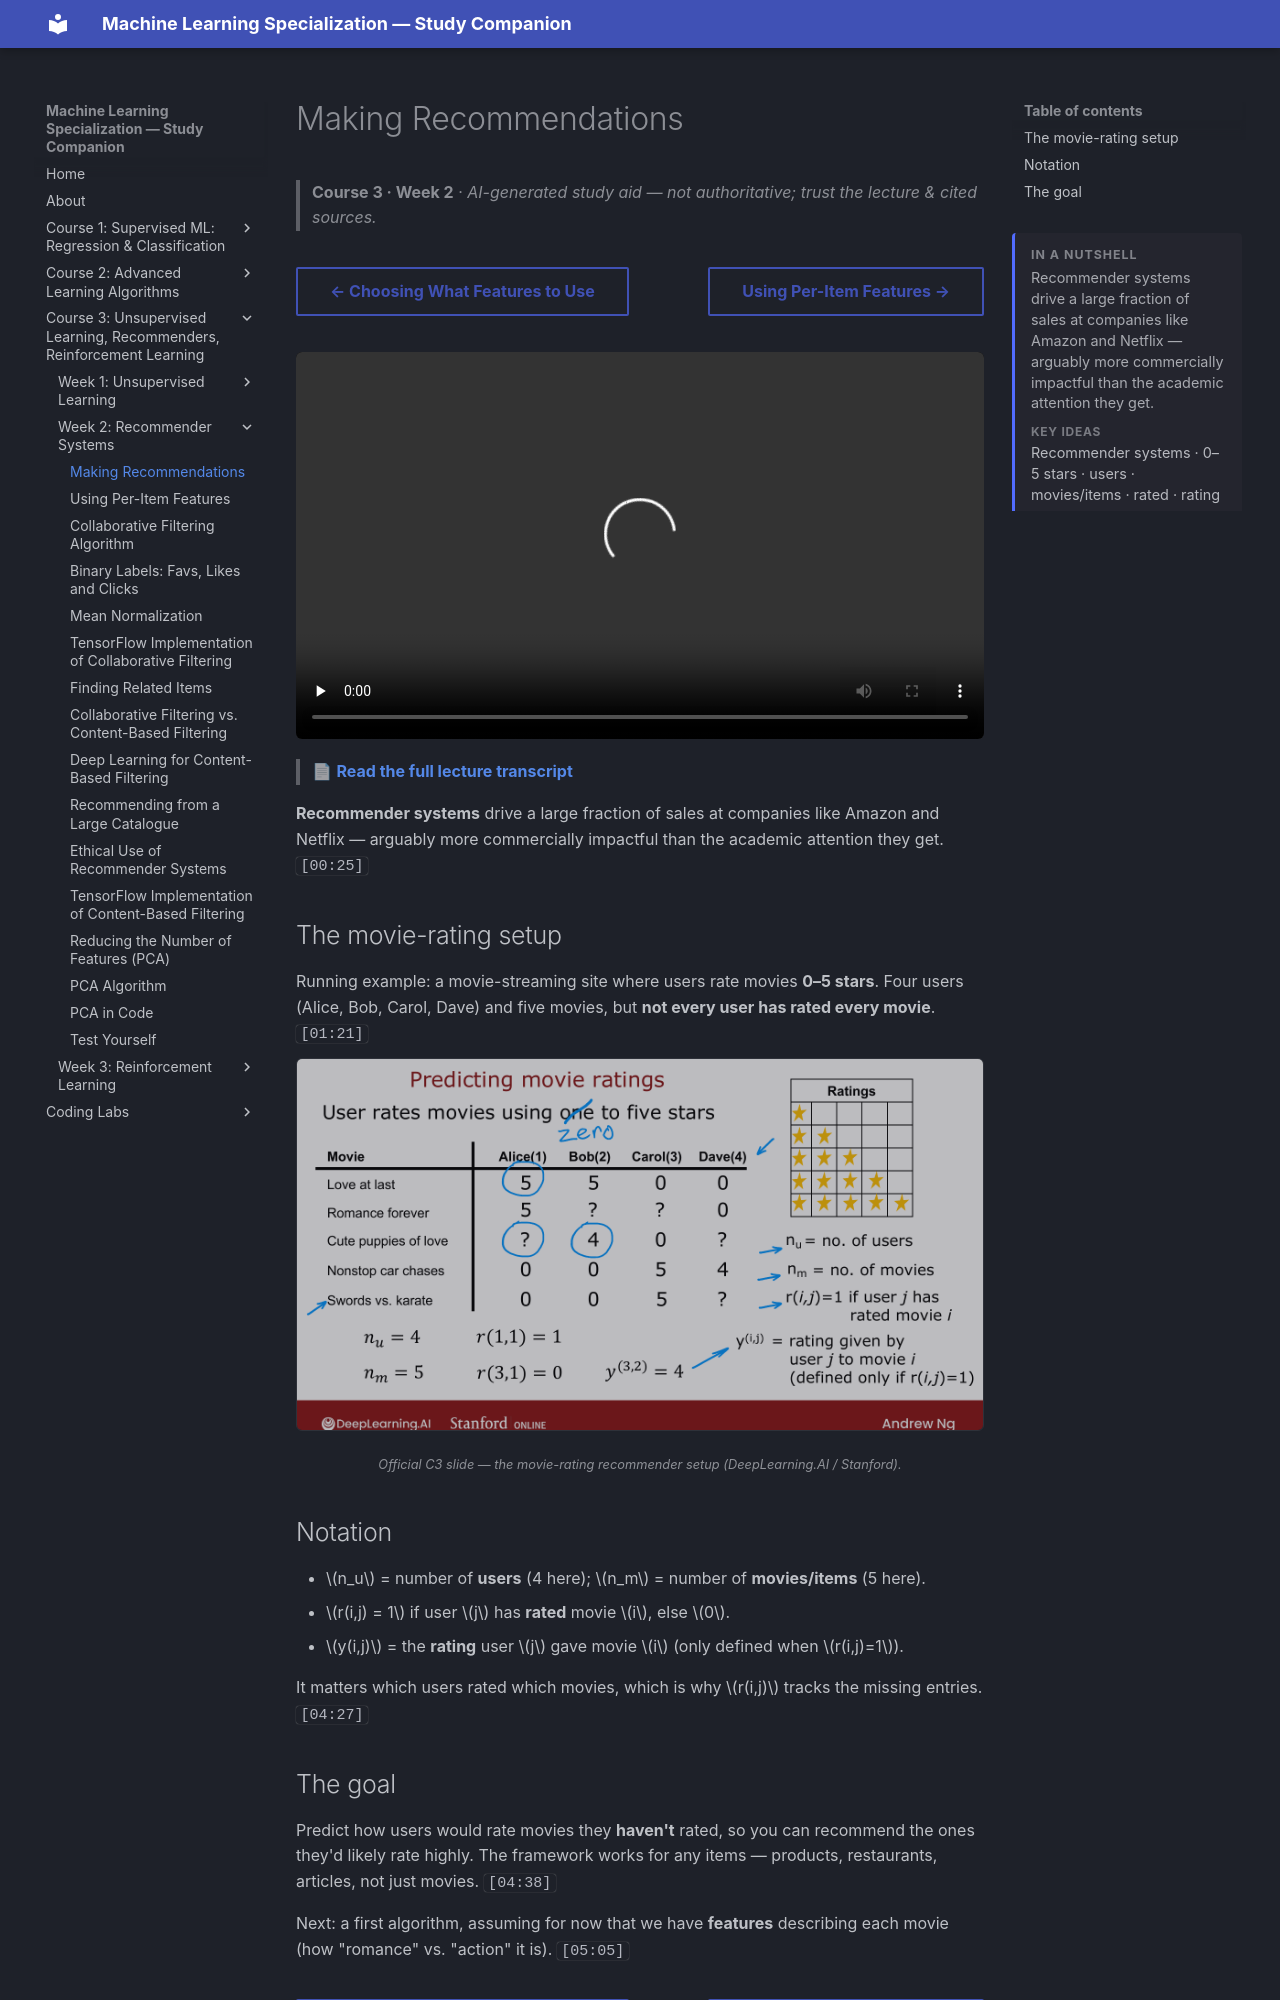

repository: pcpuwu/ml-spec-wiki · page: course-3/week-2/making-recommendations/index.html · generator: mkdocs

---
summary: '<p>Recommender systems drive a large fraction of sales at companies like Amazon and Netflix — arguably more commercially impactful than the academic attention they get.</p><span class="toc-summary__sub">Key ideas</span><p class="toc-summary__chips">Recommender systems · 0–5 stars · users · movies/items · rated · rating</p>'
---
# Making Recommendations

> **Course 3 · Week 2** · _AI-generated study aid — not authoritative; trust the lecture & cited sources._

<div class="ep-nav" markdown>

[← Choosing What Features to Use](../../course-3/week-1/choosing-what-features-to-use.md){ .md-button }

[Using Per-Item Features →](../../course-3/week-2/using-per-item-features.md){ .md-button }

</div>

<div class="video-wrap"><video controls preload="none" playsinline src="https://dyckms5inbsqq.cloudfront.net/dlai/unsupervised-learning-recommenders-reinforcement-learning/W2/L1-MLS-C3W2L1S01-making-recommendat/lc-unsupervised-learning-recommenders-reinforcement-learning-W2-L1-MLS-C3W2L1S01-making-recommendat-master_360p.mp4?v=1752487437">Your browser can't play this video — <a href="https://dyckms5inbsqq.cloudfront.net/dlai/unsupervised-learning-recommenders-reinforcement-learning/W2/L1-MLS-C3W2L1S01-making-recommendat/lc-unsupervised-learning-recommenders-reinforcement-learning-W2-L1-MLS-C3W2L1S01-making-recommendat-master_360p.mp4?v=1752487437">download the lecture</a>.</video></div>

> 📄 **[Read the full lecture transcript](making-recommendations-transcript.md)**

**Recommender systems** drive a large fraction of sales at companies like Amazon and Netflix
— arguably more commercially impactful than the academic attention they get. `[00:25]`

## The movie-rating setup

Running example: a movie-streaming site where users rate movies **0–5 stars**. Four users
(Alice, Bob, Carol, Dave) and five movies, but **not every user has rated every movie**. `[01:21]`

![Predicting movie ratings: a users × movies table of 0–5 star ratings with many missing entries](movie-ratings.png){ .slide }
_Official C3 slide — the movie-rating recommender setup (DeepLearning.AI / Stanford)._
{ .slide-cap }

## Notation

- $n_u$ = number of **users** (4 here); $n_m$ = number of **movies/items** (5 here).
- $r(i,j) = 1$ if user $j$ has **rated** movie $i$, else $0$.
- $y(i,j)$ = the **rating** user $j$ gave movie $i$ (only defined when $r(i,j)=1$).

It matters which users rated which movies, which is why $r(i,j)$ tracks the missing entries. `[04:27]`
